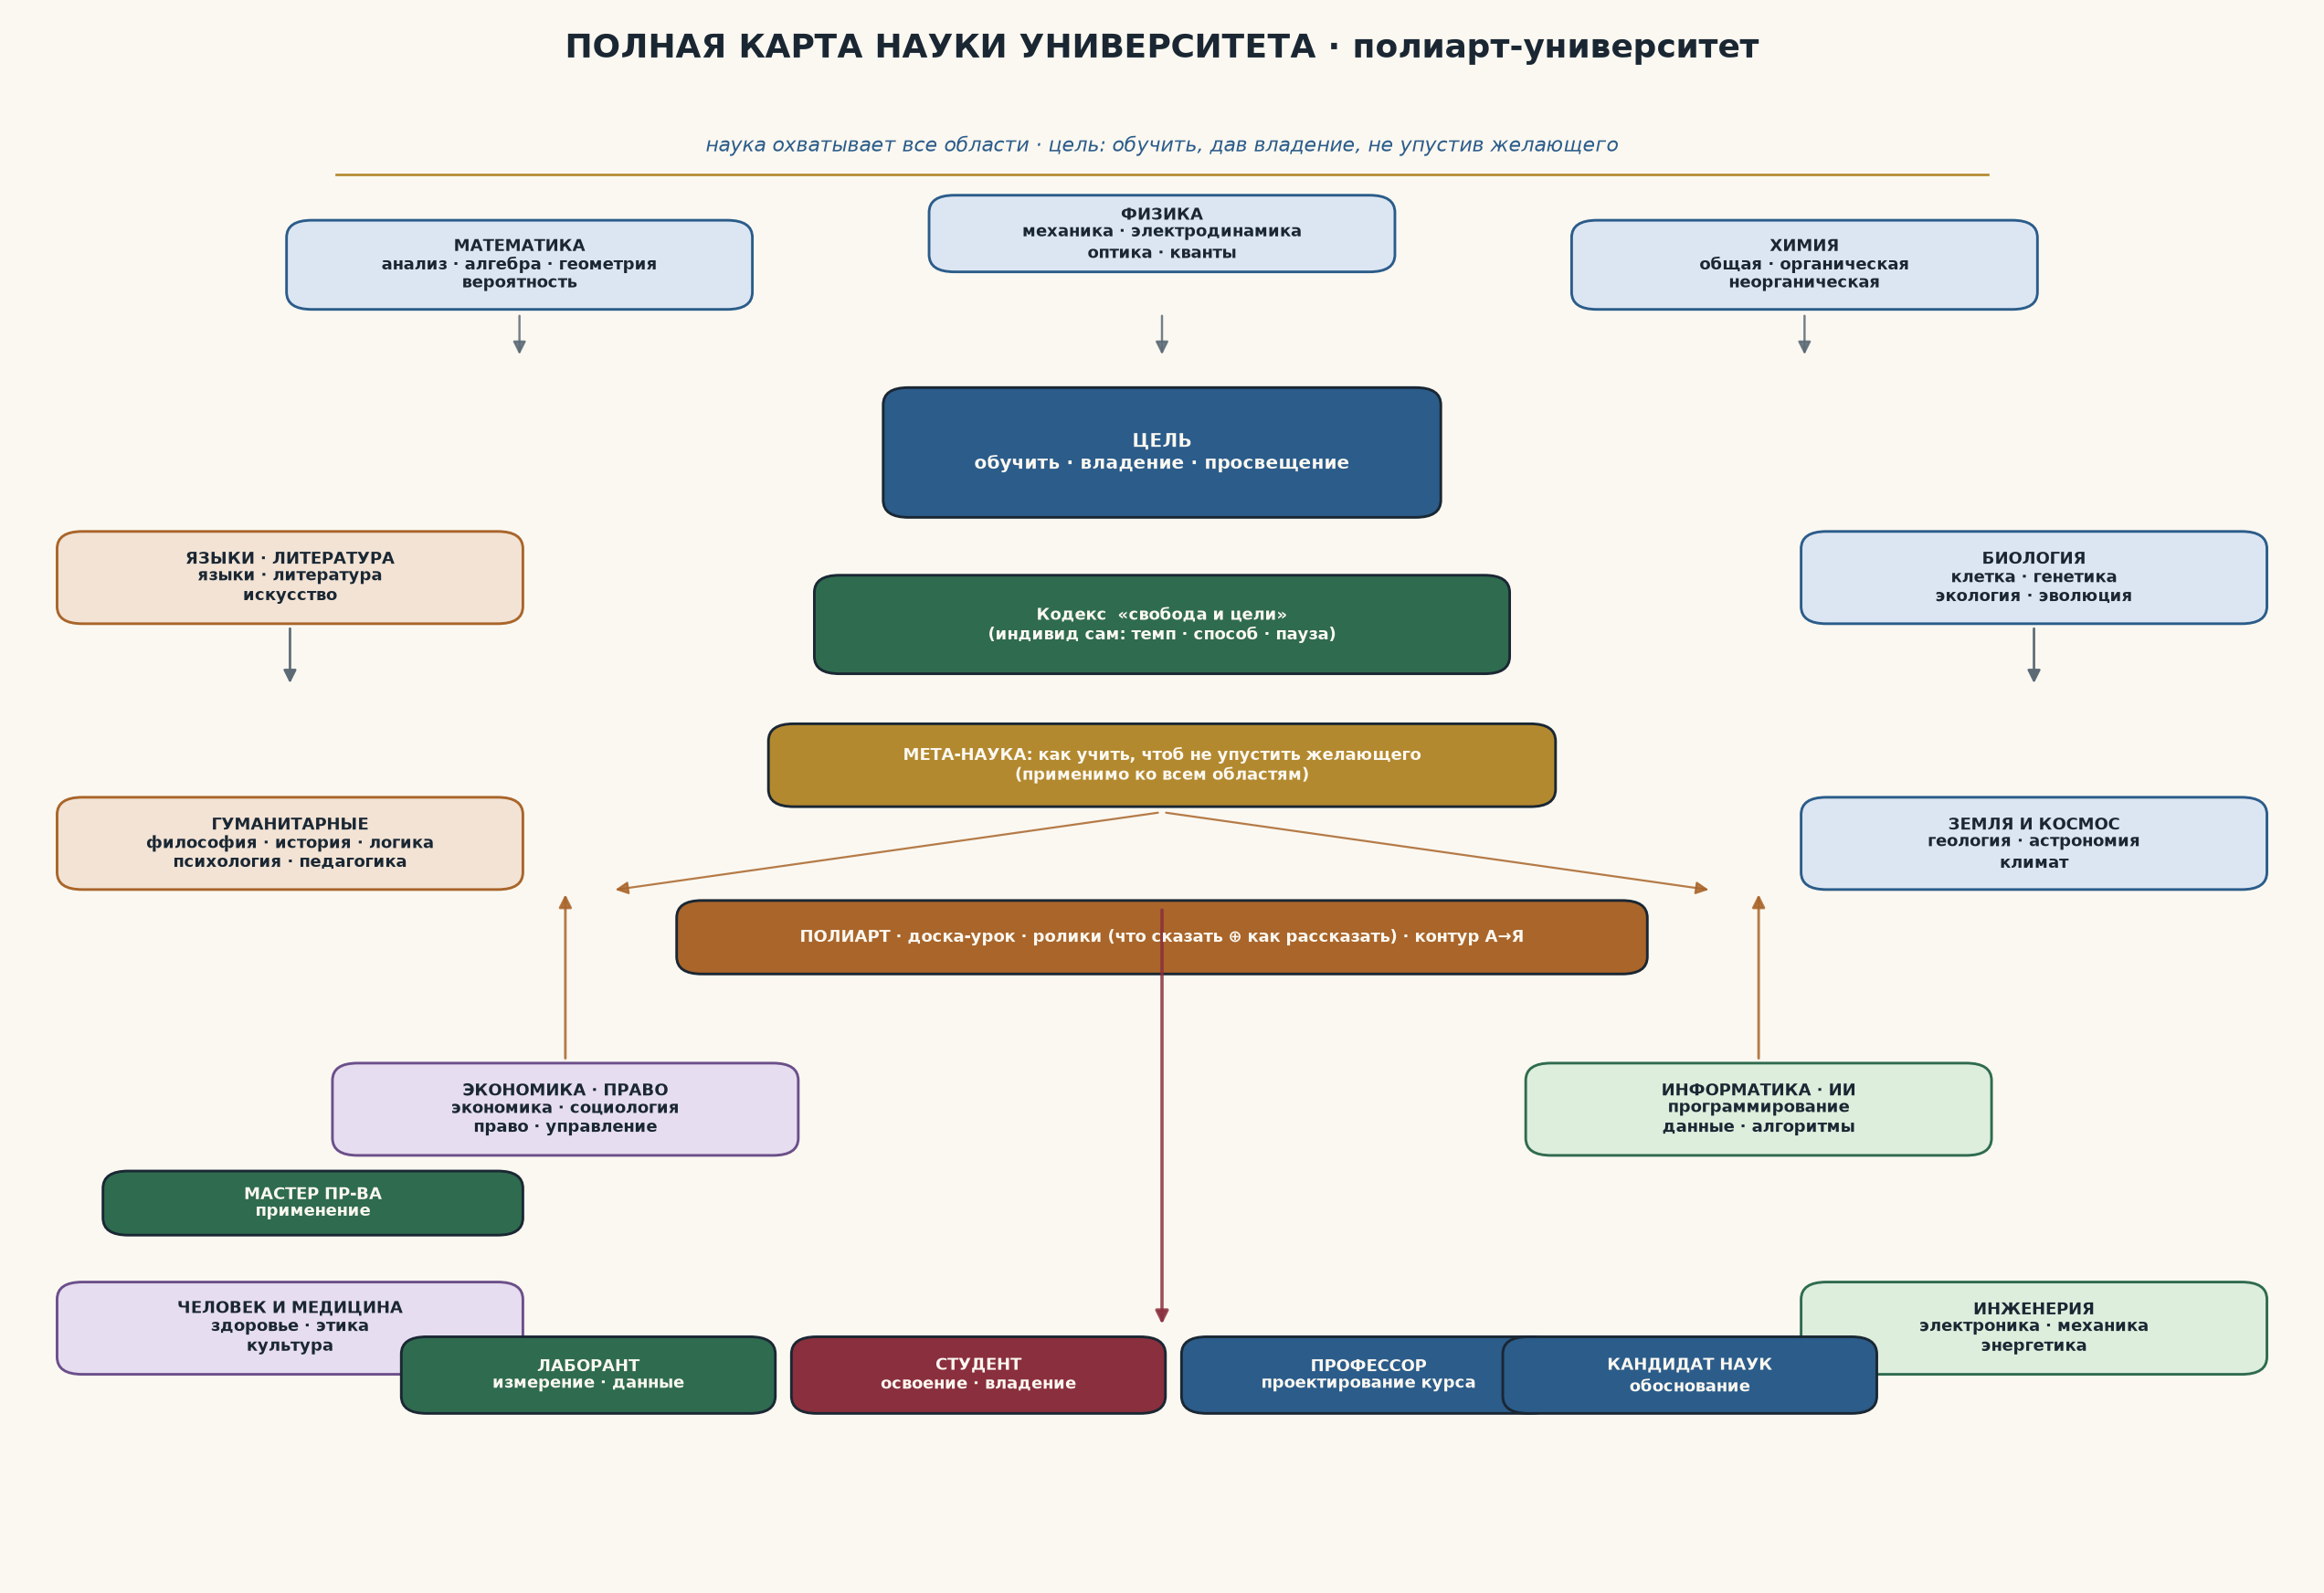

Write Python code to recreate this figure.
# Карта науки университета: все области, ядро парадигмы, уровни, канал доставки.
# Обычная работа строителя-исследователя: охватить полноту области, не таранить объём.

import matplotlib
matplotlib.use("Agg")
import matplotlib.pyplot as plt
from matplotlib.patches import FancyBboxPatch, Circle, FancyArrowPatch

PAPER  = "#fbf8f1"
INK    = "#1a2733"
BLUE   = "#2b5c8a"
GREEN  = "#2f6b4f"
AMBER  = "#a9652a"
RED    = "#8a2f3d"
GREY   = "#5b6a75"
GOLD   = "#b3892f"
LILAC  = "#6b4f8a"

fig, ax = plt.subplots(figsize=(16, 11))
ax.set_xlim(0, 100)
ax.set_ylim(0, 100)
ax.axis("off")
ax.set_facecolor(PAPER)
fig.patch.set_facecolor(PAPER)

def box(x, y, w, h, text, fc, ec=INK, tc=INK, fs=8, weight="bold", r=1.1):
    b = FancyBboxPatch((x-w/2, y-h/2), w, h,
                       boxstyle=f"round,pad=0.15,rounding_size={r}",
                       fc=fc, ec=ec, lw=1.3)
    ax.add_patch(b)
    ax.text(x, y, text, ha="center", va="center", fontsize=fs, color=tc,
            fontweight=weight, linespacing=1.22)

def arrow(x1, y1, x2, y2, color=GREY, lw=1.3, style="-|>"):
    a = FancyArrowPatch((x1, y1), (x2, y2), arrowstyle=style, mutation_scale=13,
                        color=color, lw=lw, alpha=0.85)
    ax.add_patch(a)

# ---------- заголовок ----------
ax.text(50, 97.8, "ПОЛНАЯ КАРТА НАУКИ УНИВЕРСИТЕТА · полиарт-университет",
        ha="center", va="center", fontsize=16, weight="bold", color=INK)
ax.text(50, 91.6, "наука охватывает все области · цель: обучить, дав владение, не упустив желающего",
        ha="center", va="center", fontsize=10, color=BLUE, style="italic")
ax.plot([14, 86], [89.8, 89.8], color=GOLD, lw=1.2)

# ---------- ЯДРО (центр) ----------
box(50, 72, 24, 8, "ЦЕЛЬ\nобучить · владение · просвещение", BLUE, INK, PAPER, fs=9)
box(50, 61, 30, 6, "Кодекс  «свобода и цели»\n(индивид сам: темп · способ · пауза)", GREEN, INK, PAPER, fs=8.3)
box(50, 52, 34, 5, "МЕТА-НАУКА: как учить, чтоб не упустить желающего\n(применимо ко всем областям)", GOLD, INK, PAPER, fs=8)

# ---------- ОБЛАСТИ НАУКИ (кольцо) ----------
# верх
box(22, 84, 20, 5.4, "МАТЕМАТИКА\nанализ · алгебра · геометрия\nвероятность", "#dce6f2", BLUE, fs=8)
box(50, 86, 20, 4.6, "ФИЗИКА\nмеханика · электродинамика\nоптика · кванты", "#dce6f2", BLUE, fs=8)
box(78, 84, 20, 5.4, "ХИМИЯ\nобщая · органическая\nнеорганическая", "#dce6f2", BLUE, fs=8)
# правая
box(88, 64, 20, 5.6, "БИОЛОГИЯ\nклетка · генетика\nэкология · эволюция", "#dce6f2", BLUE, fs=8)
box(88, 47, 20, 5.6, "ЗЕМЛЯ И КОСМОС\nгеология · астрономия\nклимат", "#dce6f2", BLUE, fs=8)
# нижняя-правая
box(76, 30, 20, 5.6, "ИНФОРМАТИКА · ИИ\nпрограммирование\nданные · алгоритмы", "#ddeedd", GREEN, fs=8)
box(88, 16, 20, 5.6, "ИНЖЕНЕРИЯ\nэлектроника · механика\nэнергетика", "#ddeedd", GREEN, fs=8)
# нижняя-левая
box(12, 16, 20, 5.6, "ЧЕЛОВЕК И МЕДИЦИНА\nздоровье · этика\nкультура", "#e6ddf0", LILAC, fs=8)
box(24, 30, 20, 5.6, "ЭКОНОМИКА · ПРАВО\nэкономика · социология\nправо · управление", "#e6ddf0", LILAC, fs=8)
# левая
box(12, 47, 20, 5.6, "ГУМАНИТАРНЫЕ\nфилософия · история · логика\nпсихология · педагогика", "#f2e3d5", AMBER, fs=8)
box(12, 64, 20, 5.6, "ЯЗЫКИ · ЛИТЕРАТУРА\nязыки · литература\nискусство", "#f2e3d5", AMBER, fs=8)

# ---------- УРОВНИ (внизу) ----------
box(42, 13, 16, 4.6, "СТУДЕНТ\nосвоение · владение", RED, INK, PAPER, fs=8)
box(25, 13, 16, 4.6, "ЛАБОРАНТ\nизмерение · данные", GREEN, INK, PAPER, fs=8)
box(59, 13, 16, 4.6, "ПРОФЕССОР\nпроектирование курса", BLUE, INK, PAPER, fs=8)
box(73, 13, 16, 4.6, "КАНДИДАТ НАУК\nобоснование", BLUE, INK, PAPER, fs=8)
box(13, 24, 18, 3.8, "МАСТЕР ПР-ВА\nприменение", GREEN, INK, PAPER, fs=8)

# ---------- канал доставки ----------
box(50, 41, 42, 4.4, "ПОЛИАРТ · доска-урок · ролики (что сказать ⊕ как рассказать) · контур А→Я",
    AMBER, INK, PAPER, fs=8)

# связи: области -> ядро / мета-наука -> доставка -> студент
for x in (22, 50, 78):
    arrow(x, 81, x, 78, color=GREY, lw=1.1)
for x in (88, 88):
    arrow(x, 61, x, 57, color=GREY, lw=1.1)
for x in (12, 12):
    arrow(x, 61, x, 57, color=GREY, lw=1.1)
arrow(76, 33, 76, 44, color=AMBER, lw=1.3)   # инженерия -> доставка
arrow(24, 33, 24, 44, color=AMBER, lw=1.3)   # экономика -> доставка
arrow(50, 49, 26, 44, color=AMBER, lw=1.0)
arrow(50, 49, 74, 44, color=AMBER, lw=1.0)
arrow(50, 43, 50, 16, color=RED, lw=1.6)     # доставка -> студент

plt.tight_layout()
out = "scheme/science_map.png"
plt.savefig(out, dpi=160, bbox_inches="tight", facecolor=PAPER)
print("saved:", out)
